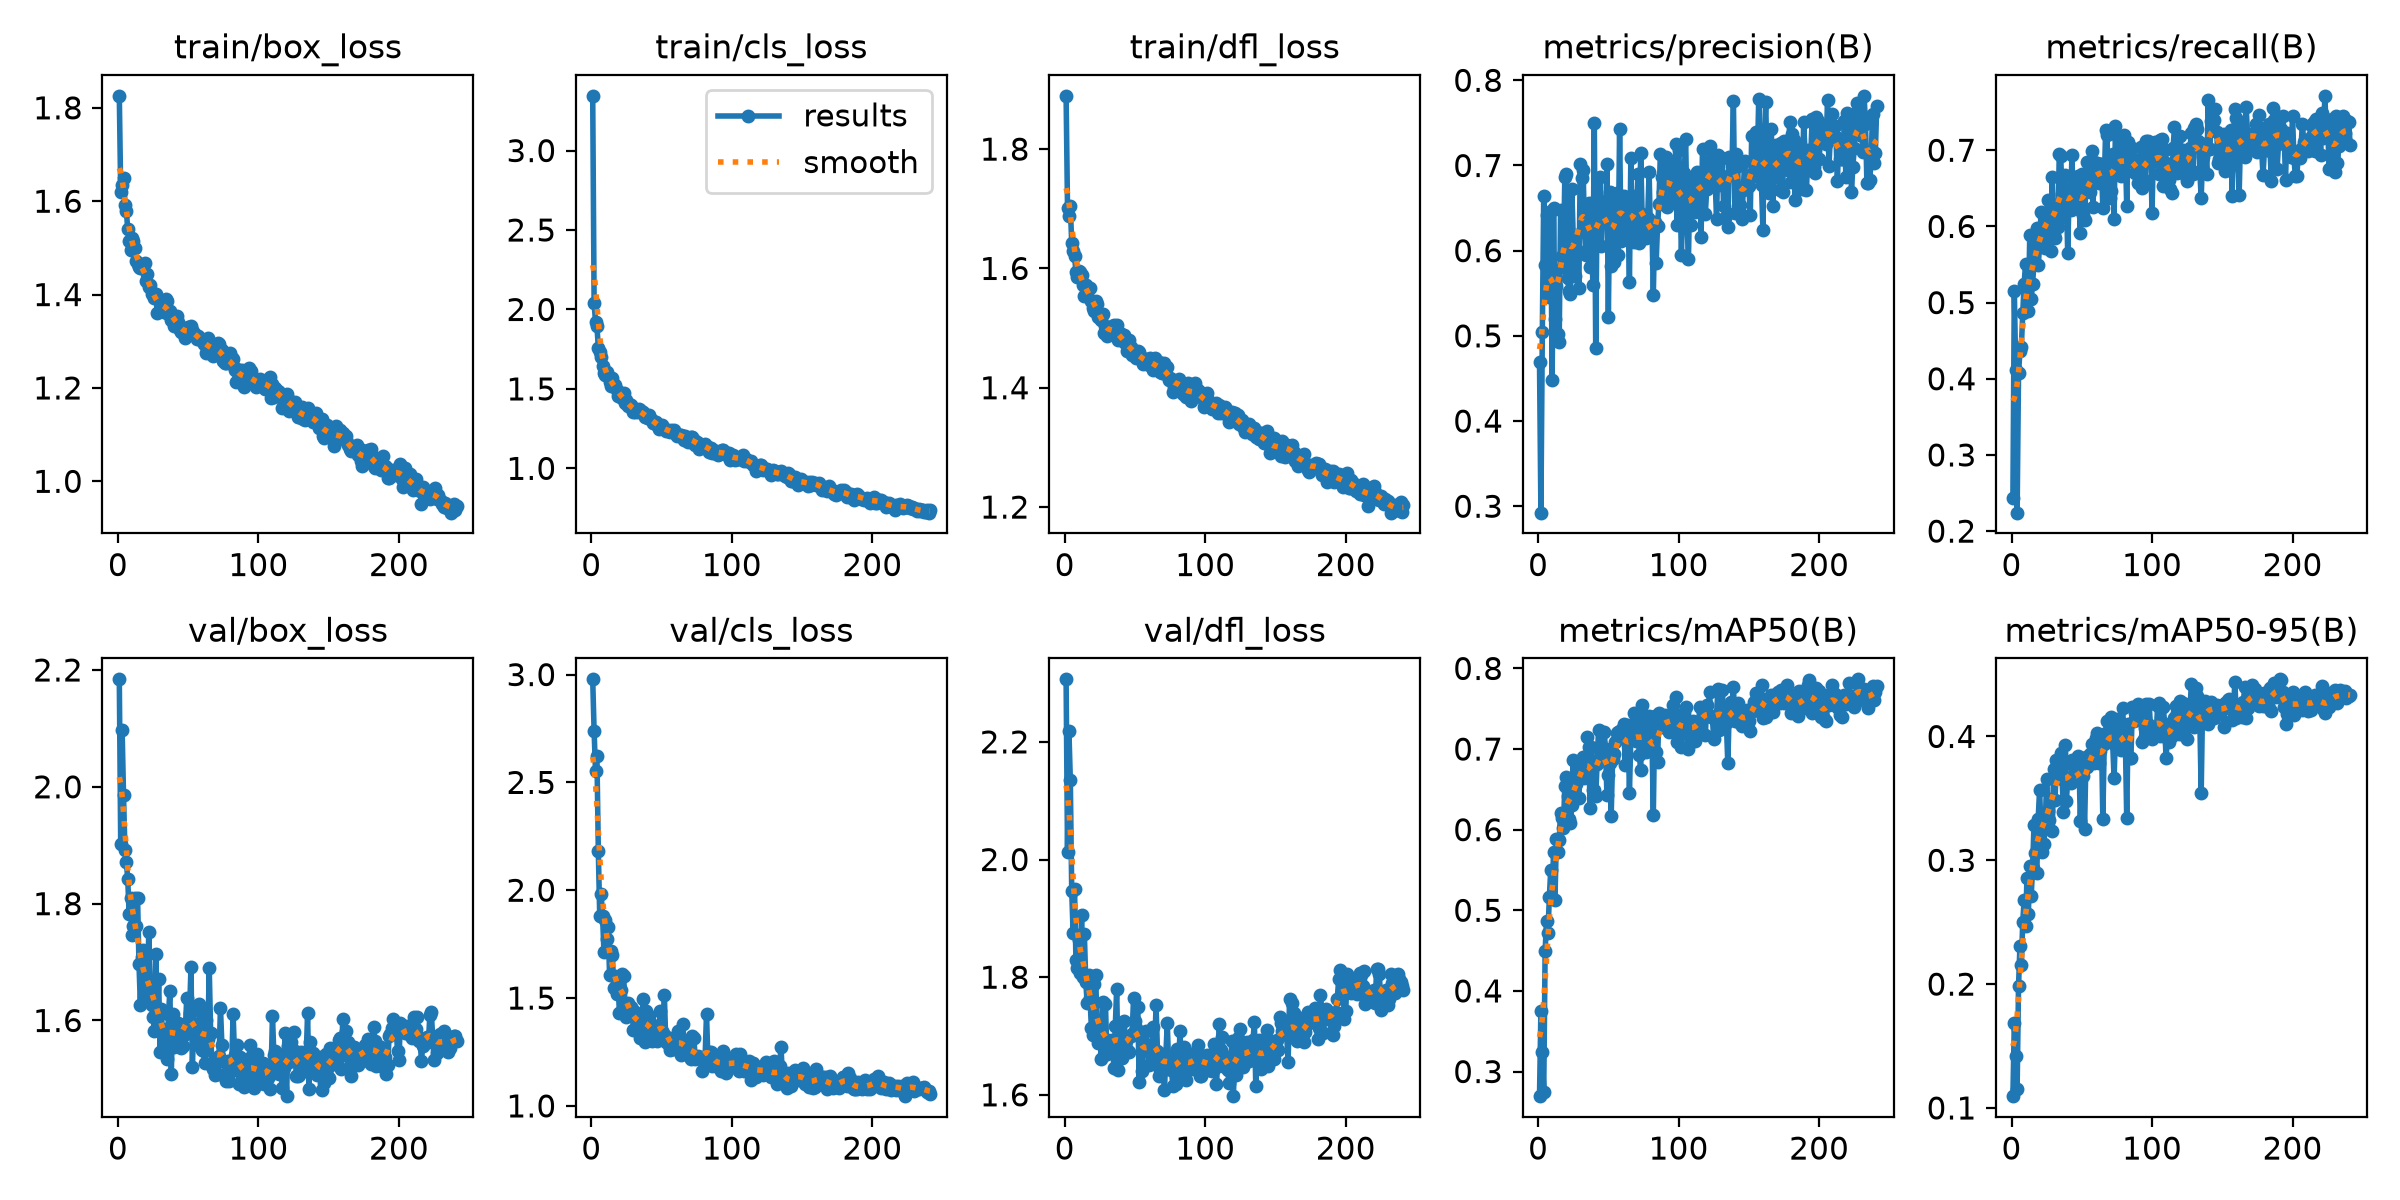

Source data for this figure (header and first rows):
epoch, time, train/box_loss, train/cls_loss, train/dfl_loss, metrics/precision(B), metrics/recall(B), metrics/mAP50(B), metrics/mAP50-95(B), val/box_loss, val/cls_loss, val/dfl_loss, lr/pg0, lr/pg1, lr/pg2
1, 88.14, 1.826, 3.344, 1.889, 0.4696, 0.2436, 0.2695, 0.1095, 2.184, 2.978, 2.306, 0.0003292, 0.0003292, 0.0003292
2, 176.8, 1.619, 2.042, 1.701, 0.2924, 0.5158, 0.3756, 0.1686, 1.902, 2.738, 2.013, 0.0006604, 0.0006604, 0.0006604
3, 264, 1.635, 1.922, 1.688, 0.504, 0.412, 0.3247, 0.1419, 2.098, 2.552, 2.219, 0.0009893, 0.0009893, 0.0009893
4, 350.2, 1.65, 1.896, 1.704, 0.6646, 0.2242, 0.2746, 0.1154, 1.986, 2.624, 2.135, 0.0009901, 0.0009901, 0.0009901
5, 434.2, 1.591, 1.76, 1.642, 0.5837, 0.4074, 0.4493, 0.1982, 1.893, 2.181, 1.946, 0.0009868, 0.0009868, 0.0009868
6, 518.8, 1.58, 1.732, 1.629, 0.6414, 0.4358, 0.4869, 0.2307, 1.872, 1.88, 1.875, 0.0009835, 0.0009835, 0.0009835
7, 601.9, 1.54, 1.698, 1.621, 0.5555, 0.4412, 0.4716, 0.2155, 1.842, 1.982, 1.95, 0.0009802, 0.0009802, 0.0009802
8, 684.8, 1.514, 1.644, 1.594, 0.5454, 0.4861, 0.516, 0.2504, 1.782, 1.882, 1.829, 0.0009769, 0.0009769, 0.0009769
9, 767.7, 1.495, 1.603, 1.586, 0.647, 0.525, 0.5504, 0.2677, 1.81, 1.715, 1.816, 0.0009736, 0.0009736, 0.0009736
10, 850.9, 1.521, 1.585, 1.596, 0.4485, 0.5508, 0.5148, 0.2466, 1.747, 1.863, 1.863, 0.0009703, 0.0009703, 0.0009703
11, 934.3, 1.514, 1.604, 1.594, 0.6503, 0.5181, 0.5729, 0.2853, 1.762, 1.772, 1.808, 0.000967, 0.000967, 0.000967
12, 1018, 1.501, 1.579, 1.59, 0.5203, 0.4889, 0.5128, 0.2567, 1.809, 1.827, 1.906, 0.0009637, 0.0009637, 0.0009637
13, 1100, 1.471, 1.541, 1.571, 0.5584, 0.5886, 0.5885, 0.2957, 1.762, 1.608, 1.801, 0.0009604, 0.0009604, 0.0009604
14, 1183, 1.465, 1.519, 1.553, 0.5024, 0.5049, 0.5727, 0.2708, 1.81, 1.718, 1.873, 0.0009571, 0.0009571, 0.0009571
15, 1266, 1.46, 1.572, 1.571, 0.4931, 0.5245, 0.5868, 0.2937, 1.697, 1.698, 1.793, 0.0009538, 0.0009538, 0.0009538
16, 1350, 1.457, 1.525, 1.556, 0.6477, 0.5519, 0.6201, 0.3281, 1.627, 1.548, 1.755, 0.0009505, 0.0009505, 0.0009505
17, 1433, 1.458, 1.526, 1.567, 0.5937, 0.5859, 0.6143, 0.3056, 1.708, 1.602, 1.804, 0.0009472, 0.0009472, 0.0009472
18, 1516, 1.46, 1.49, 1.567, 0.5812, 0.5986, 0.6025, 0.2901, 1.721, 1.518, 1.765, 0.0009439, 0.0009439, 0.0009439
19, 1599, 1.468, 1.454, 1.546, 0.6862, 0.549, 0.6537, 0.3336, 1.64, 1.577, 1.714, 0.0009406, 0.0009406, 0.0009406
20, 1682, 1.43, 1.467, 1.534, 0.6905, 0.574, 0.6655, 0.3571, 1.64, 1.431, 1.702, 0.0009373, 0.0009373, 0.0009373
21, 1765, 1.443, 1.447, 1.529, 0.5675, 0.6191, 0.6418, 0.3239, 1.661, 1.54, 1.788, 0.000934, 0.000934, 0.000934
22, 1850, 1.415, 1.442, 1.546, 0.5522, 0.575, 0.6137, 0.3068, 1.752, 1.613, 1.803, 0.0009307, 0.0009307, 0.0009307
23, 1933, 1.419, 1.476, 1.541, 0.5496, 0.6143, 0.6078, 0.3127, 1.657, 1.604, 1.722, 0.0009274, 0.0009274, 0.0009274
24, 2017, 1.401, 1.413, 1.519, 0.6721, 0.5718, 0.6306, 0.3271, 1.627, 1.472, 1.688, 0.0009241, 0.0009241, 0.0009241
25, 2100, 1.404, 1.43, 1.522, 0.616, 0.613, 0.687, 0.3655, 1.607, 1.413, 1.707, 0.0009208, 0.0009208, 0.0009208
26, 2181, 1.393, 1.39, 1.514, 0.5708, 0.6352, 0.6392, 0.3398, 1.583, 1.476, 1.66, 0.0009175, 0.0009175, 0.0009175
27, 2253, 1.401, 1.404, 1.524, 0.6183, 0.62, 0.6565, 0.3328, 1.714, 1.434, 1.758, 0.0009142, 0.0009142, 0.0009142
28, 2332, 1.36, 1.398, 1.492, 0.6008, 0.5673, 0.668, 0.3497, 1.583, 1.458, 1.667, 0.0009109, 0.0009109, 0.0009109
29, 2413, 1.389, 1.386, 1.504, 0.5558, 0.6645, 0.6394, 0.3239, 1.672, 1.449, 1.755, 0.0009076, 0.0009076, 0.0009076
30, 2493, 1.367, 1.352, 1.486, 0.7012, 0.5882, 0.6815, 0.3736, 1.546, 1.35, 1.669, 0.0009043, 0.0009043, 0.0009043
31, 2571, 1.377, 1.356, 1.49, 0.6856, 0.5851, 0.6713, 0.349, 1.619, 1.434, 1.693, 0.000901, 0.000901, 0.000901
32, 2653, 1.38, 1.364, 1.498, 0.6947, 0.6112, 0.6907, 0.3807, 1.552, 1.361, 1.676, 0.0008977, 0.0008977, 0.0008977
33, 2733, 1.364, 1.355, 1.496, 0.6285, 0.5991, 0.6641, 0.3681, 1.552, 1.427, 1.679, 0.0008944, 0.0008944, 0.0008944
34, 2813, 1.392, 1.375, 1.503, 0.5949, 0.695, 0.6878, 0.3688, 1.586, 1.422, 1.693, 0.0008911, 0.0008911, 0.0008911
35, 2893, 1.387, 1.367, 1.506, 0.6355, 0.6927, 0.7148, 0.3867, 1.534, 1.316, 1.645, 0.0008878, 0.0008878, 0.0008878
36, 2974, 1.358, 1.357, 1.49, 0.6562, 0.6431, 0.7027, 0.3654, 1.611, 1.364, 1.717, 0.0008845, 0.0008845, 0.0008845
37, 3053, 1.365, 1.352, 1.506, 0.5806, 0.6119, 0.627, 0.3386, 1.651, 1.495, 1.78, 0.0008812, 0.0008812, 0.0008812
38, 3136, 1.346, 1.322, 1.479, 0.6282, 0.6678, 0.7031, 0.393, 1.508, 1.296, 1.642, 0.0008779, 0.0008779, 0.0008779
39, 3218, 1.353, 1.323, 1.491, 0.56, 0.648, 0.6496, 0.3479, 1.612, 1.442, 1.713, 0.0008746, 0.0008746, 0.0008746
40, 3301, 1.334, 1.319, 1.481, 0.75, 0.5649, 0.6495, 0.364, 1.555, 1.37, 1.662, 0.0008713, 0.0008713, 0.0008713
41, 3383, 1.342, 1.335, 1.48, 0.4862, 0.644, 0.6417, 0.3662, 1.568, 1.415, 1.662, 0.000868, 0.000868, 0.000868
42, 3466, 1.353, 1.309, 1.488, 0.6615, 0.6213, 0.6817, 0.3622, 1.589, 1.338, 1.726, 0.0008647, 0.0008647, 0.0008647
43, 3558, 1.342, 1.304, 1.476, 0.6373, 0.6936, 0.7231, 0.3807, 1.596, 1.302, 1.677, 0.0008614, 0.0008614, 0.0008614
44, 3641, 1.324, 1.283, 1.461, 0.6869, 0.6232, 0.7042, 0.3769, 1.583, 1.377, 1.695, 0.0008581, 0.0008581, 0.0008581
45, 3721, 1.319, 1.288, 1.47, 0.606, 0.6593, 0.7008, 0.3789, 1.552, 1.338, 1.675, 0.0008548, 0.0008548, 0.0008548
46, 3804, 1.329, 1.294, 1.48, 0.6475, 0.6243, 0.6861, 0.3739, 1.556, 1.338, 1.673, 0.0008515, 0.0008515, 0.0008515
47, 3888, 1.318, 1.273, 1.468, 0.6575, 0.6659, 0.7211, 0.3842, 1.575, 1.303, 1.7, 0.0008482, 0.0008482, 0.0008482
48, 3971, 1.306, 1.249, 1.454, 0.6429, 0.6355, 0.7007, 0.3795, 1.585, 1.334, 1.704, 0.0008449, 0.0008449, 0.0008449
49, 4048, 1.32, 1.266, 1.462, 0.7016, 0.591, 0.6425, 0.3316, 1.639, 1.441, 1.765, 0.0008416, 0.0008416, 0.0008416
50, 4131, 1.332, 1.275, 1.454, 0.522, 0.6694, 0.6684, 0.3712, 1.597, 1.349, 1.725, 0.0008383, 0.0008383, 0.0008383
51, 4215, 1.322, 1.253, 1.45, 0.6691, 0.6153, 0.6833, 0.3683, 1.613, 1.339, 1.713, 0.000835, 0.000835, 0.000835
52, 4300, 1.334, 1.252, 1.462, 0.5821, 0.6082, 0.6166, 0.3255, 1.691, 1.512, 1.749, 0.0008317, 0.0008317, 0.0008317
53, 4386, 1.324, 1.233, 1.46, 0.6288, 0.6574, 0.6872, 0.3831, 1.52, 1.297, 1.621, 0.0008284, 0.0008284, 0.0008284
54, 4470, 1.318, 1.24, 1.452, 0.5867, 0.6845, 0.6939, 0.3754, 1.594, 1.318, 1.698, 0.0008251, 0.0008251, 0.0008251
55, 4556, 1.314, 1.232, 1.449, 0.6635, 0.6471, 0.7091, 0.3843, 1.583, 1.282, 1.64, 0.0008218, 0.0008218, 0.0008218
56, 4651, 1.306, 1.23, 1.44, 0.6682, 0.6448, 0.7205, 0.3856, 1.566, 1.26, 1.684, 0.0008185, 0.0008185, 0.0008185
57, 4746, 1.311, 1.242, 1.445, 0.5949, 0.6986, 0.7216, 0.3937, 1.559, 1.273, 1.685, 0.0008152, 0.0008152, 0.0008152
58, 4842, 1.307, 1.227, 1.448, 0.7425, 0.6258, 0.722, 0.3813, 1.629, 1.283, 1.708, 0.0008119, 0.0008119, 0.0008119
59, 4928, 1.305, 1.238, 1.447, 0.6113, 0.684, 0.7143, 0.3782, 1.616, 1.265, 1.678, 0.0008086, 0.0008086, 0.0008086
60, 5011, 1.3, 1.217, 1.439, 0.6187, 0.6643, 0.7249, 0.3985, 1.55, 1.291, 1.651, 0.0008053, 0.0008053, 0.0008053
... 181 more rows
